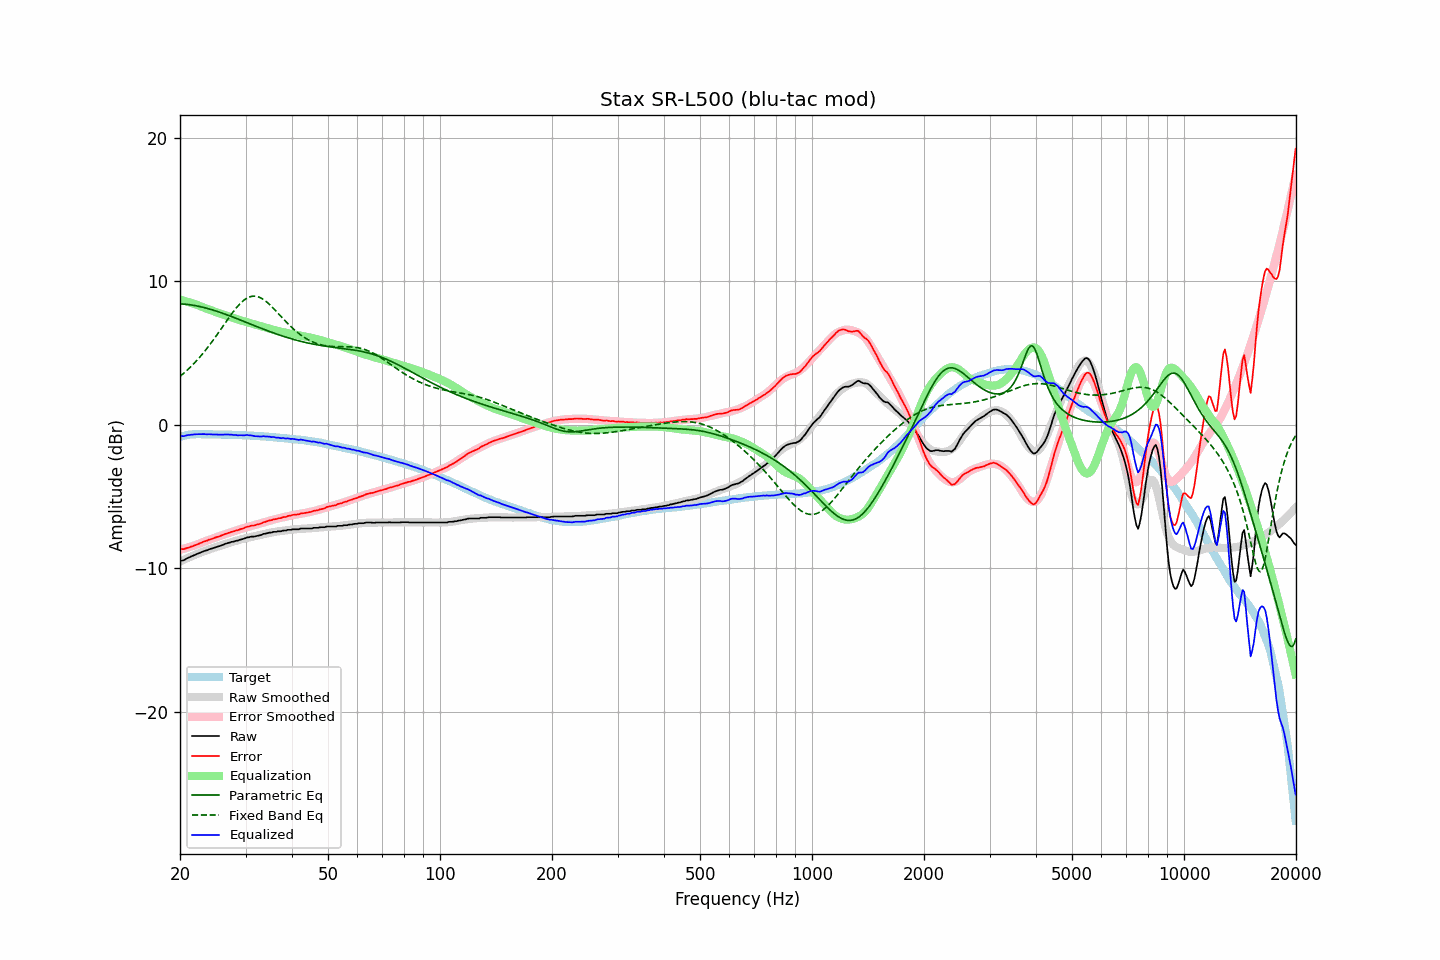

Data behind this chart, as committed beside it:
frequency, raw, error, smoothed, error_smoothed, equalization, parametric_eq, fixed_band_eq, equalized_raw, equalized_smoothed, target
20.00, -9.51, -8.67, -9.54, -8.72, 8.72, 8.43, 3.37, -0.79, -0.82, -0.84
20.20, -9.48, -8.67, -9.49, -8.69, 8.69, 8.42, 3.46, -0.79, -0.80, -0.81
20.40, -9.46, -8.68, -9.44, -8.66, 8.66, 8.41, 3.55, -0.80, -0.78, -0.78
20.61, -9.41, -8.65, -9.39, -8.63, 8.63, 8.40, 3.65, -0.79, -0.76, -0.76
20.81, -9.34, -8.61, -9.33, -8.59, 8.59, 8.39, 3.75, -0.75, -0.74, -0.73
21.02, -9.28, -8.58, -9.28, -8.56, 8.56, 8.38, 3.86, -0.72, -0.72, -0.70
21.23, -9.24, -8.55, -9.23, -8.52, 8.52, 8.37, 3.97, -0.72, -0.71, -0.69
21.44, -9.18, -8.50, -9.19, -8.49, 8.49, 8.35, 4.08, -0.69, -0.70, -0.68
21.66, -9.14, -8.47, -9.14, -8.45, 8.45, 8.33, 4.19, -0.69, -0.69, -0.67
21.87, -9.09, -8.42, -9.09, -8.41, 8.41, 8.31, 4.30, -0.68, -0.68, -0.67
22.09, -9.04, -8.38, -9.04, -8.38, 8.38, 8.29, 4.42, -0.67, -0.67, -0.66
22.31, -9.00, -8.34, -9.00, -8.34, 8.34, 8.27, 4.55, -0.66, -0.66, -0.66
22.54, -8.95, -8.29, -8.95, -8.29, 8.29, 8.25, 4.67, -0.66, -0.66, -0.66
22.76, -8.90, -8.24, -8.91, -8.24, 8.24, 8.22, 4.80, -0.66, -0.66, -0.66
22.99, -8.86, -8.19, -8.86, -8.20, 8.20, 8.20, 4.94, -0.66, -0.66, -0.67
23.22, -8.81, -8.14, -8.82, -8.16, 8.16, 8.17, 5.07, -0.65, -0.66, -0.67
23.45, -8.78, -8.11, -8.78, -8.11, 8.11, 8.14, 5.21, -0.67, -0.67, -0.67
23.69, -8.75, -8.08, -8.74, -8.07, 8.07, 8.11, 5.35, -0.68, -0.67, -0.67
23.92, -8.69, -8.02, -8.70, -8.03, 8.03, 8.08, 5.50, -0.66, -0.67, -0.67
24.16, -8.66, -7.99, -8.66, -7.99, 7.99, 8.04, 5.65, -0.67, -0.67, -0.67
24.40, -8.63, -7.96, -8.63, -7.95, 7.95, 8.01, 5.80, -0.68, -0.68, -0.67
24.65, -8.59, -7.91, -8.59, -7.91, 7.91, 7.98, 5.95, -0.68, -0.68, -0.68
24.89, -8.55, -7.87, -8.55, -7.87, 7.87, 7.94, 6.11, -0.68, -0.68, -0.68
25.14, -8.51, -7.83, -8.51, -7.83, 7.83, 7.91, 6.27, -0.68, -0.68, -0.68
25.39, -8.48, -7.80, -8.47, -7.79, 7.79, 7.87, 6.42, -0.69, -0.68, -0.68
25.65, -8.45, -7.77, -8.44, -7.75, 7.75, 7.83, 6.59, -0.70, -0.68, -0.68
25.91, -8.40, -7.71, -8.40, -7.71, 7.71, 7.79, 6.75, -0.69, -0.69, -0.69
26.16, -8.37, -7.68, -8.36, -7.67, 7.67, 7.75, 6.91, -0.70, -0.69, -0.69
26.43, -8.31, -7.62, -8.33, -7.63, 7.63, 7.71, 7.07, -0.68, -0.69, -0.69
26.69, -8.28, -7.59, -8.29, -7.60, 7.60, 7.67, 7.23, -0.68, -0.70, -0.69
26.96, -8.24, -7.55, -8.26, -7.56, 7.56, 7.63, 7.39, -0.68, -0.70, -0.69
27.23, -8.22, -7.52, -8.22, -7.52, 7.52, 7.59, 7.55, -0.70, -0.70, -0.70
27.50, -8.17, -7.47, -8.19, -7.49, 7.49, 7.54, 7.71, -0.69, -0.70, -0.70
27.77, -8.16, -7.45, -8.16, -7.45, 7.45, 7.50, 7.86, -0.71, -0.71, -0.71
28.05, -8.13, -7.42, -8.12, -7.41, 7.41, 7.46, 8.00, -0.72, -0.71, -0.71
28.33, -8.09, -7.37, -8.09, -7.37, 7.37, 7.41, 8.14, -0.72, -0.72, -0.72
28.62, -8.08, -7.36, -8.05, -7.33, 7.33, 7.37, 8.27, -0.75, -0.72, -0.72
28.90, -8.03, -7.31, -8.02, -7.30, 7.30, 7.33, 8.40, -0.73, -0.72, -0.72
29.19, -8.00, -7.27, -7.99, -7.26, 7.26, 7.28, 8.51, -0.74, -0.73, -0.73
29.48, -7.97, -7.24, -7.97, -7.23, 7.23, 7.24, 8.61, -0.74, -0.73, -0.73
29.78, -7.94, -7.20, -7.94, -7.20, 7.20, 7.19, 8.70, -0.74, -0.74, -0.74
30.08, -7.89, -7.15, -7.91, -7.17, 7.17, 7.15, 8.78, -0.72, -0.75, -0.74
30.38, -7.85, -7.10, -7.89, -7.14, 7.14, 7.10, 8.85, -0.72, -0.75, -0.75
30.68, -7.85, -7.10, -7.86, -7.11, 7.11, 7.06, 8.90, -0.75, -0.76, -0.75
30.99, -7.81, -7.05, -7.83, -7.07, 7.07, 7.01, 8.93, -0.74, -0.76, -0.76
31.30, -7.80, -7.03, -7.81, -7.04, 7.04, 6.97, 8.96, -0.76, -0.77, -0.77
31.61, -7.80, -7.03, -7.78, -7.01, 7.01, 6.92, 8.96, -0.79, -0.77, -0.77
31.93, -7.78, -7.00, -7.76, -6.98, 6.98, 6.88, 8.96, -0.80, -0.78, -0.78
32.24, -7.75, -6.96, -7.73, -6.95, 6.95, 6.83, 8.94, -0.80, -0.79, -0.79
32.57, -7.73, -6.94, -7.71, -6.91, 6.91, 6.79, 8.90, -0.82, -0.79, -0.79
32.89, -7.70, -6.90, -7.68, -6.88, 6.88, 6.74, 8.85, -0.82, -0.80, -0.80
33.22, -7.67, -6.86, -7.66, -6.85, 6.85, 6.70, 8.79, -0.82, -0.81, -0.81
33.55, -7.61, -6.80, -7.63, -6.82, 6.82, 6.66, 8.72, -0.80, -0.82, -0.81
33.89, -7.60, -6.78, -7.61, -6.78, 6.78, 6.61, 8.64, -0.82, -0.83, -0.82
34.23, -7.57, -6.74, -7.58, -6.75, 6.75, 6.57, 8.55, -0.82, -0.83, -0.83
34.57, -7.54, -6.70, -7.56, -6.72, 6.72, 6.53, 8.45, -0.83, -0.84, -0.84
34.92, -7.52, -6.67, -7.54, -6.68, 6.68, 6.49, 8.35, -0.84, -0.85, -0.85
35.27, -7.52, -6.66, -7.51, -6.65, 6.65, 6.45, 8.24, -0.87, -0.86, -0.86
35.62, -7.47, -6.60, -7.49, -6.62, 6.62, 6.41, 8.13, -0.85, -0.87, -0.87
35.97, -7.47, -6.59, -7.47, -6.59, 6.59, 6.37, 8.01, -0.88, -0.88, -0.88
... 635 more rows
